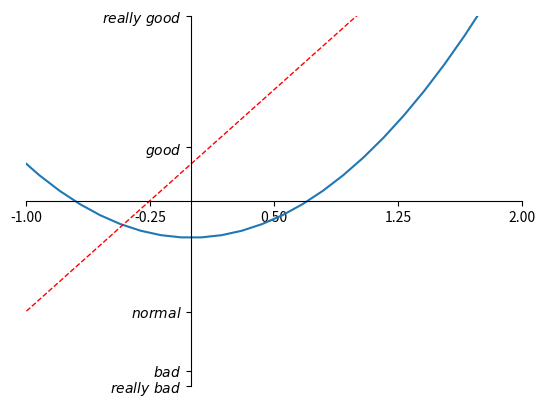

Python code for this plot:
import matplotlib.pyplot as plt
import numpy as np

x = np.linspace(-3, 3, 50)
y1 = 2*x + 1
y2 = x**2

plt.figure()
plt.plot(x, y2)
plt.plot(x, y1, color='red', linewidth=1.0, linestyle='--')
# set x limits
plt.xlim((-1, 2))
plt.ylim((-2, 3))

new_ticks = np.linspace(-1, 2, 5)
plt.xticks(new_ticks)
plt.yticks([-2, -1.8, -1, 1.22, 3],
           ['$really\ bad$', '$bad$', '$normal$', '$good$', '$really\ good$'])
# to use '$ $' for math text and nice looking, e.g. '$\pi$'

ax = plt.gca() # gca = 'get current axis'
ax.spines['right'].set_color('none')
ax.spines['top'].set_color('none')

ax.xaxis.set_ticks_position('bottom') # ACCEPTS: [ 'top' | 'bottom' | 'both' | 'default' | 'none' ]
ax.spines['bottom'].set_position(('axes', 0.5))
# the 1st is in 'outward' | 'axes' | 'data'
# axes: percentage of y axis
# data: depend on y data

ax.yaxis.set_ticks_position('left') # ACCEPTS: [ 'left' | 'right' | 'both' | 'default' | 'none' ]
ax.spines['left'].set_position(('data',0))

plt.show()